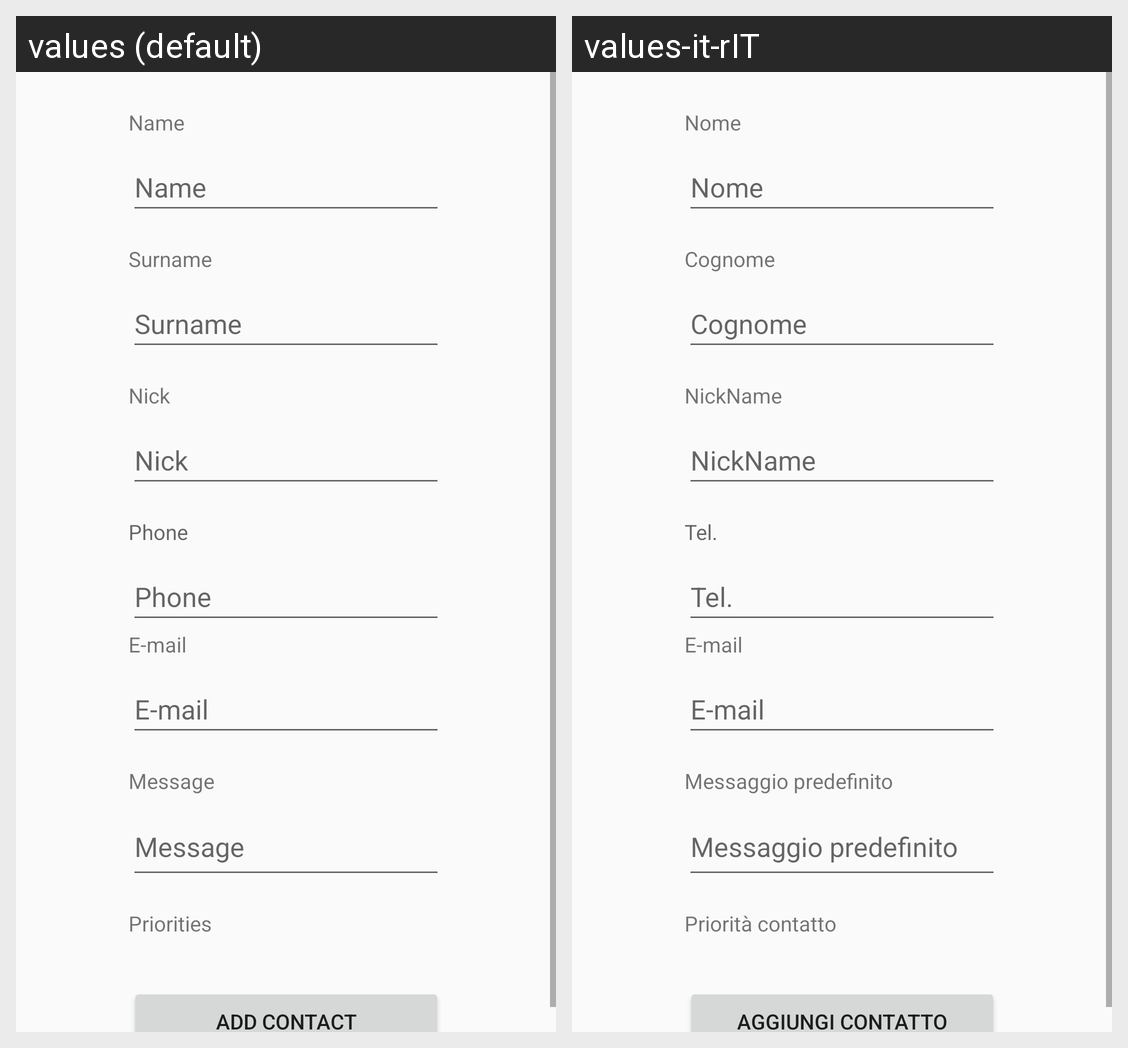

For this localized Android screen grid, give each drawn string resource with its value in every locale shown.
Android screen res/layout/fragment_add_contact.xml rendered under 2 locales, left to right: values (default), values-it-rIT. Device: Nexus 5 (rendered at 1080×1920; each locale shown at half size, 540×960, under a caption strip naming it); theme Theme.AppCompat.DayNight.NoActionBar.
Strings drawn on this screen, with the default value and each locale's value (text and hints the layout hard-codes, and strings that could not be matched under every locale, appear in the picture but are not listed):

text_view_add_contact_name
  values: Name
  values-it-rIT: Nome

text_view_add_contact_nick
  values: Nick
  values-it-rIT: NickName

text_view_add_contact_surname
  values: Surname
  values-it-rIT: Cognome

text_view_add_contact_phone
  values: Phone
  values-it-rIT: Tel.

text_view_add_contact_message
  values: Message
  values-it-rIT: Messaggio predefinito

button_add_contact
  values: Add contact
  values-it-rIT: Aggiungi Contatto

text_view_add_contact_email
  values: E-mail
  values-it-rIT: E-mail

text_view_priorities
  values: Priorities
  values-it-rIT: Priorità contatto
